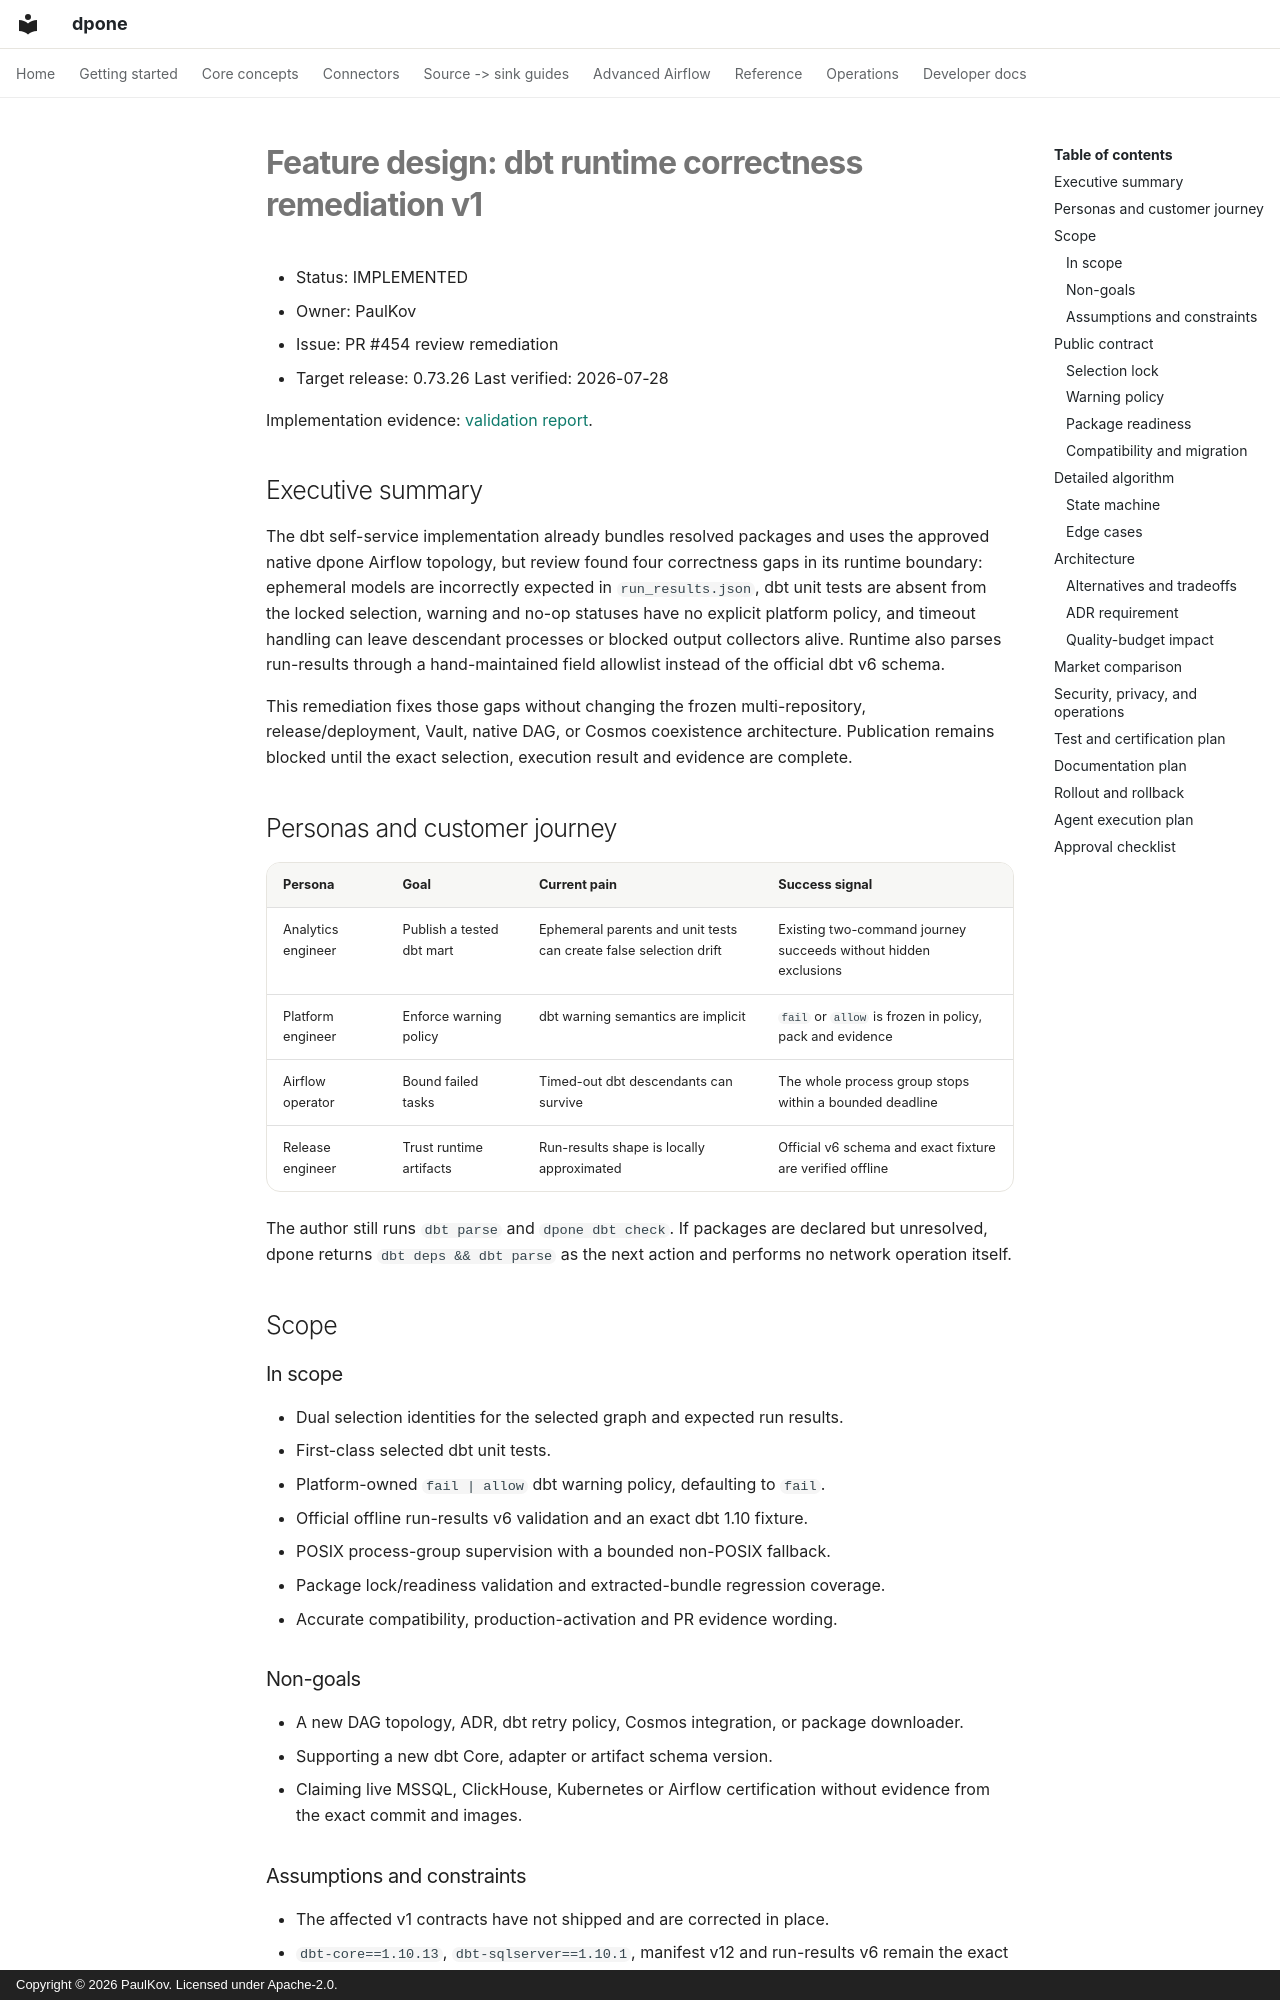

repository: PaulKov/dpone · page: feature-design-dbt-runtime-correctness-remediation-v1/index.html · generator: mkdocs · copyright: Copyright © 2026 PaulKov. Licensed under Apache-2.0.

# Feature design: dbt runtime correctness remediation v1

- Status: IMPLEMENTED
- Owner: PaulKov
- Issue: PR #454 review remediation
- Target release: 0.73.26
Last verified: 2026-07-28

Implementation evidence:
[validation report](../test_artifacts/dbt-runtime-correctness-remediation-v1/validation-report.md).

## Executive summary

The dbt self-service implementation already bundles resolved packages and uses
the approved native dpone Airflow topology, but review found four correctness
gaps in its runtime boundary: ephemeral models are incorrectly expected in
`run_results.json`, dbt unit tests are absent from the locked selection, warning
and no-op statuses have no explicit platform policy, and timeout handling can
leave descendant processes or blocked output collectors alive. Runtime also
parses run-results through a hand-maintained field allowlist instead of the
official dbt v6 schema.

This remediation fixes those gaps without changing the frozen multi-repository,
release/deployment, Vault, native DAG, or Cosmos coexistence architecture.
Publication remains blocked until the exact selection, execution result and
evidence are complete.

## Personas and customer journey

| Persona | Goal | Current pain | Success signal |
|---|---|---|---|
| Analytics engineer | Publish a tested dbt mart | Ephemeral parents and unit tests can create false selection drift | Existing two-command journey succeeds without hidden exclusions |
| Platform engineer | Enforce warning policy | dbt warning semantics are implicit | `fail` or `allow` is frozen in policy, pack and evidence |
| Airflow operator | Bound failed tasks | Timed-out dbt descendants can survive | The whole process group stops within a bounded deadline |
| Release engineer | Trust runtime artifacts | Run-results shape is locally approximated | Official v6 schema and exact fixture are verified offline |

The author still runs `dbt parse` and `dpone dbt check`. If packages are
declared but unresolved, dpone returns `dbt deps && dbt parse` as the next
action and performs no network operation itself.

## Scope

### In scope

- Dual selection identities for the selected graph and expected run results.
- First-class selected dbt unit tests.
- Platform-owned `fail | allow` dbt warning policy, defaulting to `fail`.
- Official offline run-results v6 validation and an exact dbt 1.10 fixture.
- POSIX process-group supervision with a bounded non-POSIX fallback.
- Package lock/readiness validation and extracted-bundle regression coverage.
- Accurate compatibility, production-activation and PR evidence wording.

### Non-goals

- A new DAG topology, ADR, dbt retry policy, Cosmos integration, or package
  downloader.
- Supporting a new dbt Core, adapter or artifact schema version.
- Claiming live MSSQL, ClickHouse, Kubernetes or Airflow certification without
  evidence from the exact commit and images.
